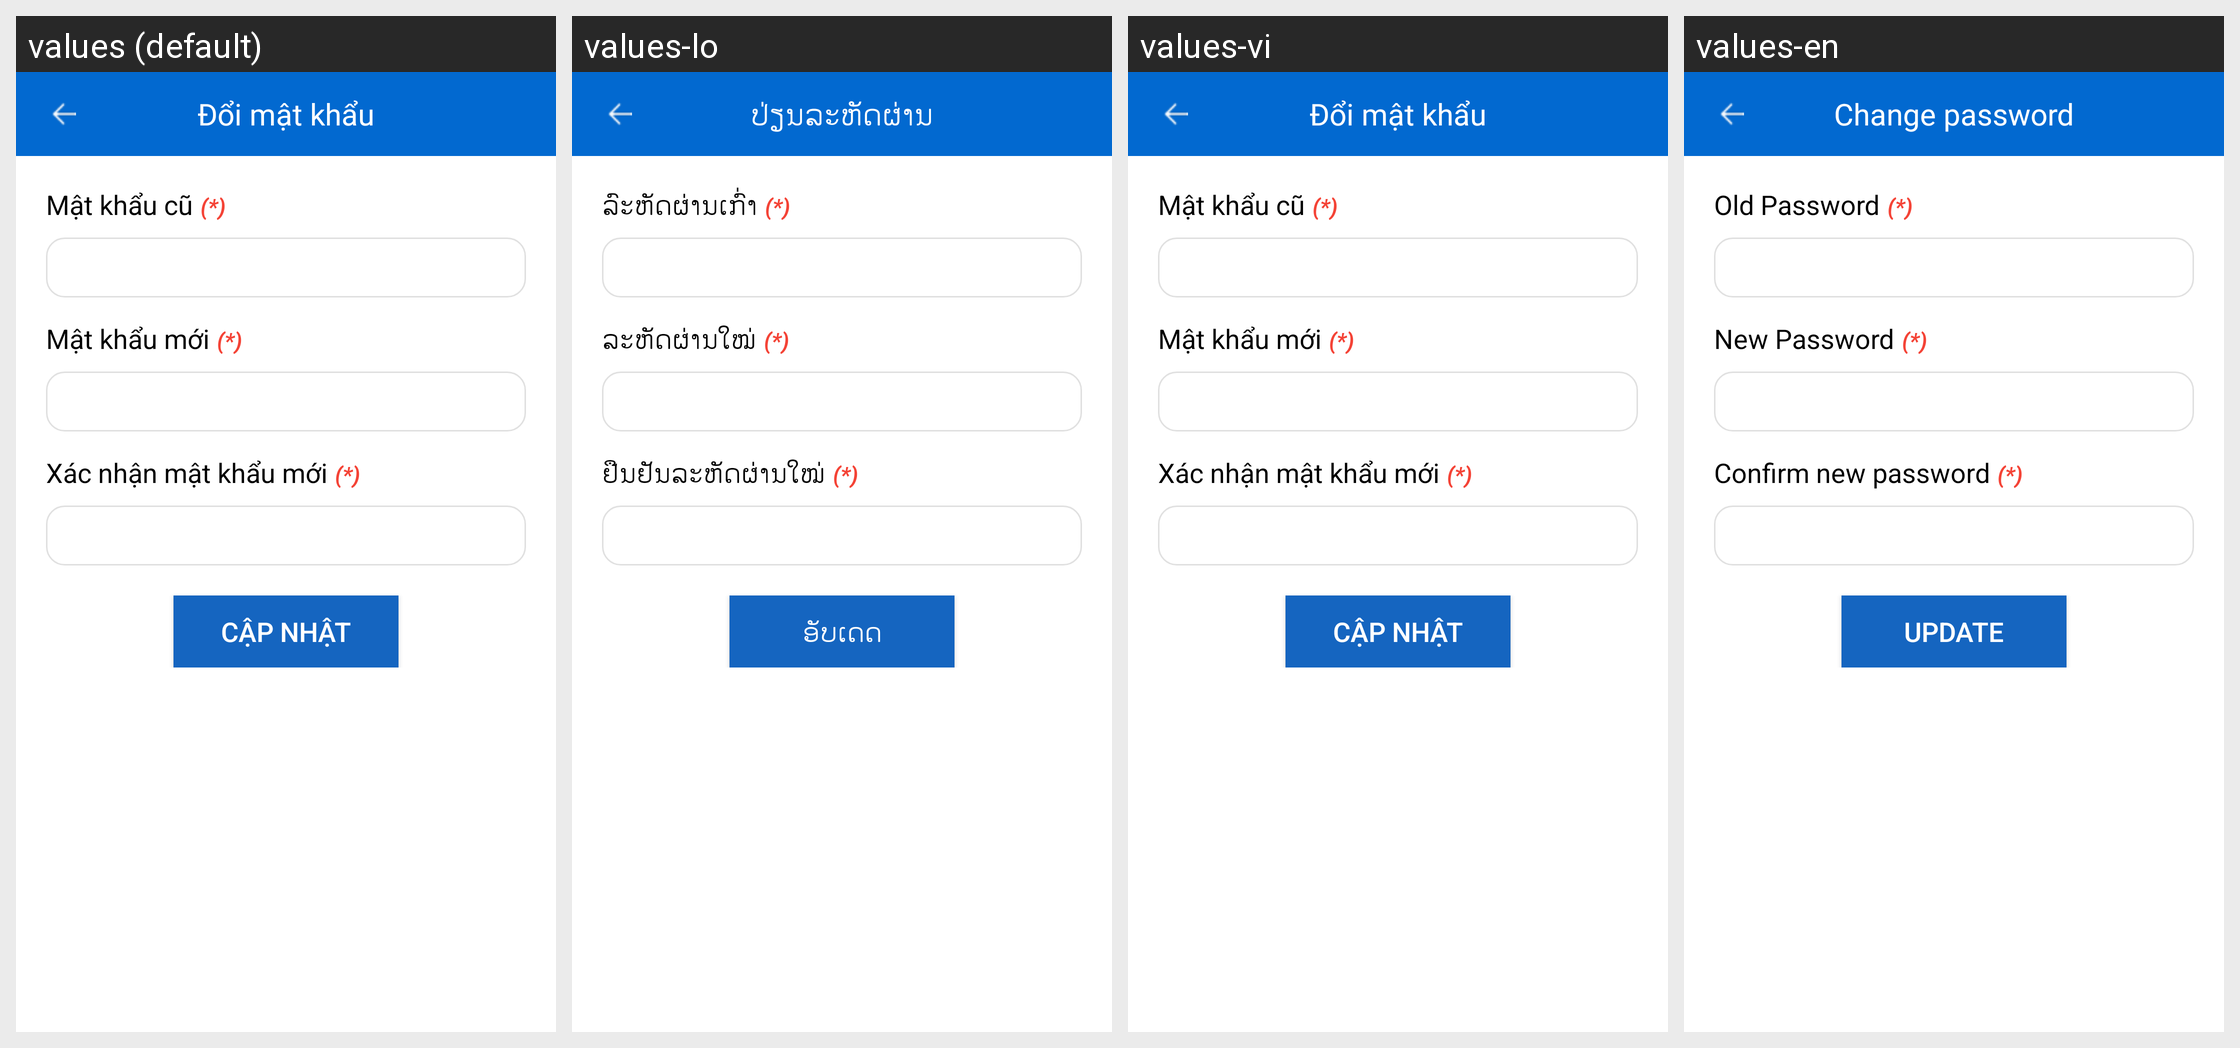

Translations of the strings shown on this Android screen, per locale in the grid:
Android screen res/layout/activity_change_password.xml rendered under 4 locales, left to right: values (default), values-lo, values-vi, values-en. Device: Nexus 5 (rendered at 1080×1920; each locale shown at half size, 540×960, under a caption strip naming it); theme AppTheme.
Strings drawn on this screen, with the default value and each locale's value (text and hints the layout hard-codes, and strings that could not be matched under every locale, appear in the picture but are not listed):

OLD_PASSWORD_LABEL
  values: Mật khẩu cũ
  values-lo: ລົະຫັດຜ່ານເກົ່າ
  values-vi: Mật khẩu cũ
  values-en: Old Password

NEW_PASSWORD_LABEL
  values: Mật khẩu mới
  values-lo: ລະຫັດຜ່ານໃໝ່
  values-vi: Mật khẩu mới
  values-en: New Password

CONFIRM_PASSWORD_LABEL
  values: Xác nhận mật khẩu mới
  values-lo: ຢືນຢັນລະຫັດຜ່ານໃໝ່
  values-vi: Xác nhận mật khẩu mới
  values-en: Confirm new password

UPDATE_BTN_LABEL
  values: Cập nhật
  values-lo: ອັບເດດ
  values-vi: Cập nhật
  values-en: Update

change_password_title
  values: Đổi mật khẩu
  values-lo: ປ່ຽນລະຫັດຜ່ານ
  values-vi: Đổi mật khẩu
  values-en: Change password
